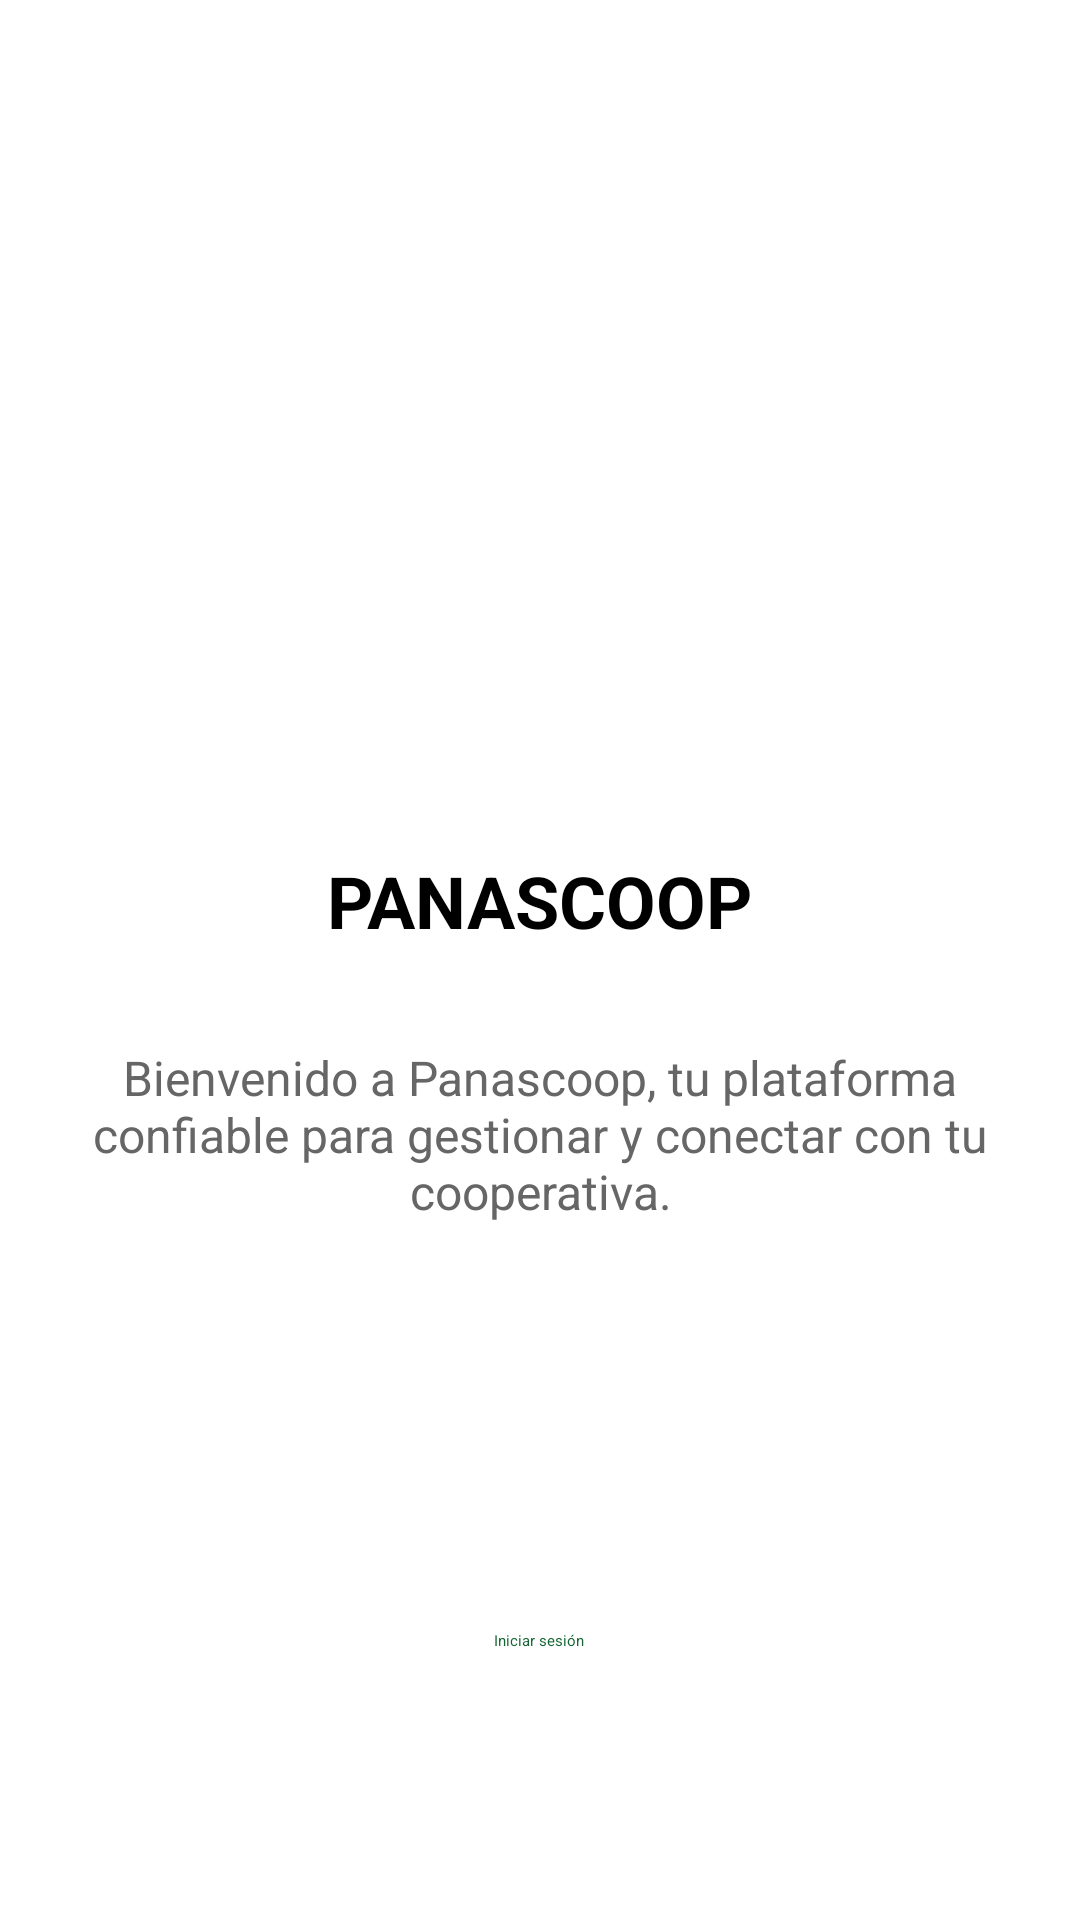

Layout XML and referenced resources for this Android screen:
<!-- AndroidManifest.xml: application theme Theme.MovilFinal -->
<!-- res/layout/activity_pantalla_principal.xml -->
<?xml version="1.0" encoding="utf-8"?>
<LinearLayout xmlns:android="http://schemas.android.com/apk/res/android"
    xmlns:tools="http://schemas.android.com/tools"
    xmlns:app="http://schemas.android.com/apk/res-auto"
    android:layout_width="match_parent"
    android:layout_height="match_parent"
    android:orientation="vertical"
    android:gravity="center"
    android:padding="16dp"
    android:background="#FFFFFF"
    tools:context=".MainActivity">

    
    <ImageView
        android:layout_width="200dp"
        android:layout_height="200dp"
        android:src="@drawable/logoprincipal"
        android:layout_marginBottom="16dp"/>

    
    <TextView
        android:layout_width="wrap_content"
        android:layout_height="wrap_content"
        android:text="PANASCOOP"
        android:textSize="24sp"
        android:textColor="#000000"
        android:textStyle="bold"
        android:layout_marginBottom="32dp"/>

    
    <TextView
        android:layout_width="wrap_content"
        android:layout_height="wrap_content"
        android:text="Bienvenido a Panascoop, tu plataforma confiable para gestionar y conectar con tu cooperativa."
        android:textSize="16sp"
        android:textColor="#666666"
        android:layout_marginBottom="48dp"
        android:gravity="center"
        android:layout_gravity="center"
        android:maxWidth="300dp"/>

    
    <Button
        android:id="@+id/btnRegister"
        android:layout_width="225dp"
        android:layout_height="50dp"
        android:text="Registrar"
        android:textColor="#FFFFFF"
        android:backgroundTint="#03683E"
        android:layout_marginBottom="16dp"/>

    
    <androidx.appcompat.widget.AppCompatButton
        android:id="@+id/btnLogin"
        android:layout_width="225dp"
        android:layout_height="50dp"
        android:text="Iniciar sesión"
        android:textColor="#166534"
        android:background="@drawable/button_border"
        style="@style/Base.Widget.AppCompat.Button.Borderless"/>
</LinearLayout>
<!-- resources referenced by this layout -->
<resources>
  <style name="Theme.MovilFinal" parent="Base.Theme.MovilFinal">
          
          <item name="android:navigationBarColor">@android:color/transparent</item>
          <item name="android:statusBarColor">@android:color/transparent</item>
          <item name="android:windowLightStatusBar">?attr/isLightTheme</item>
      </style>
  <style name="Base.Theme.MovilFinal" parent="Theme.Material3.DayNight.NoActionBar">
          
          
      </style>
</resources>
